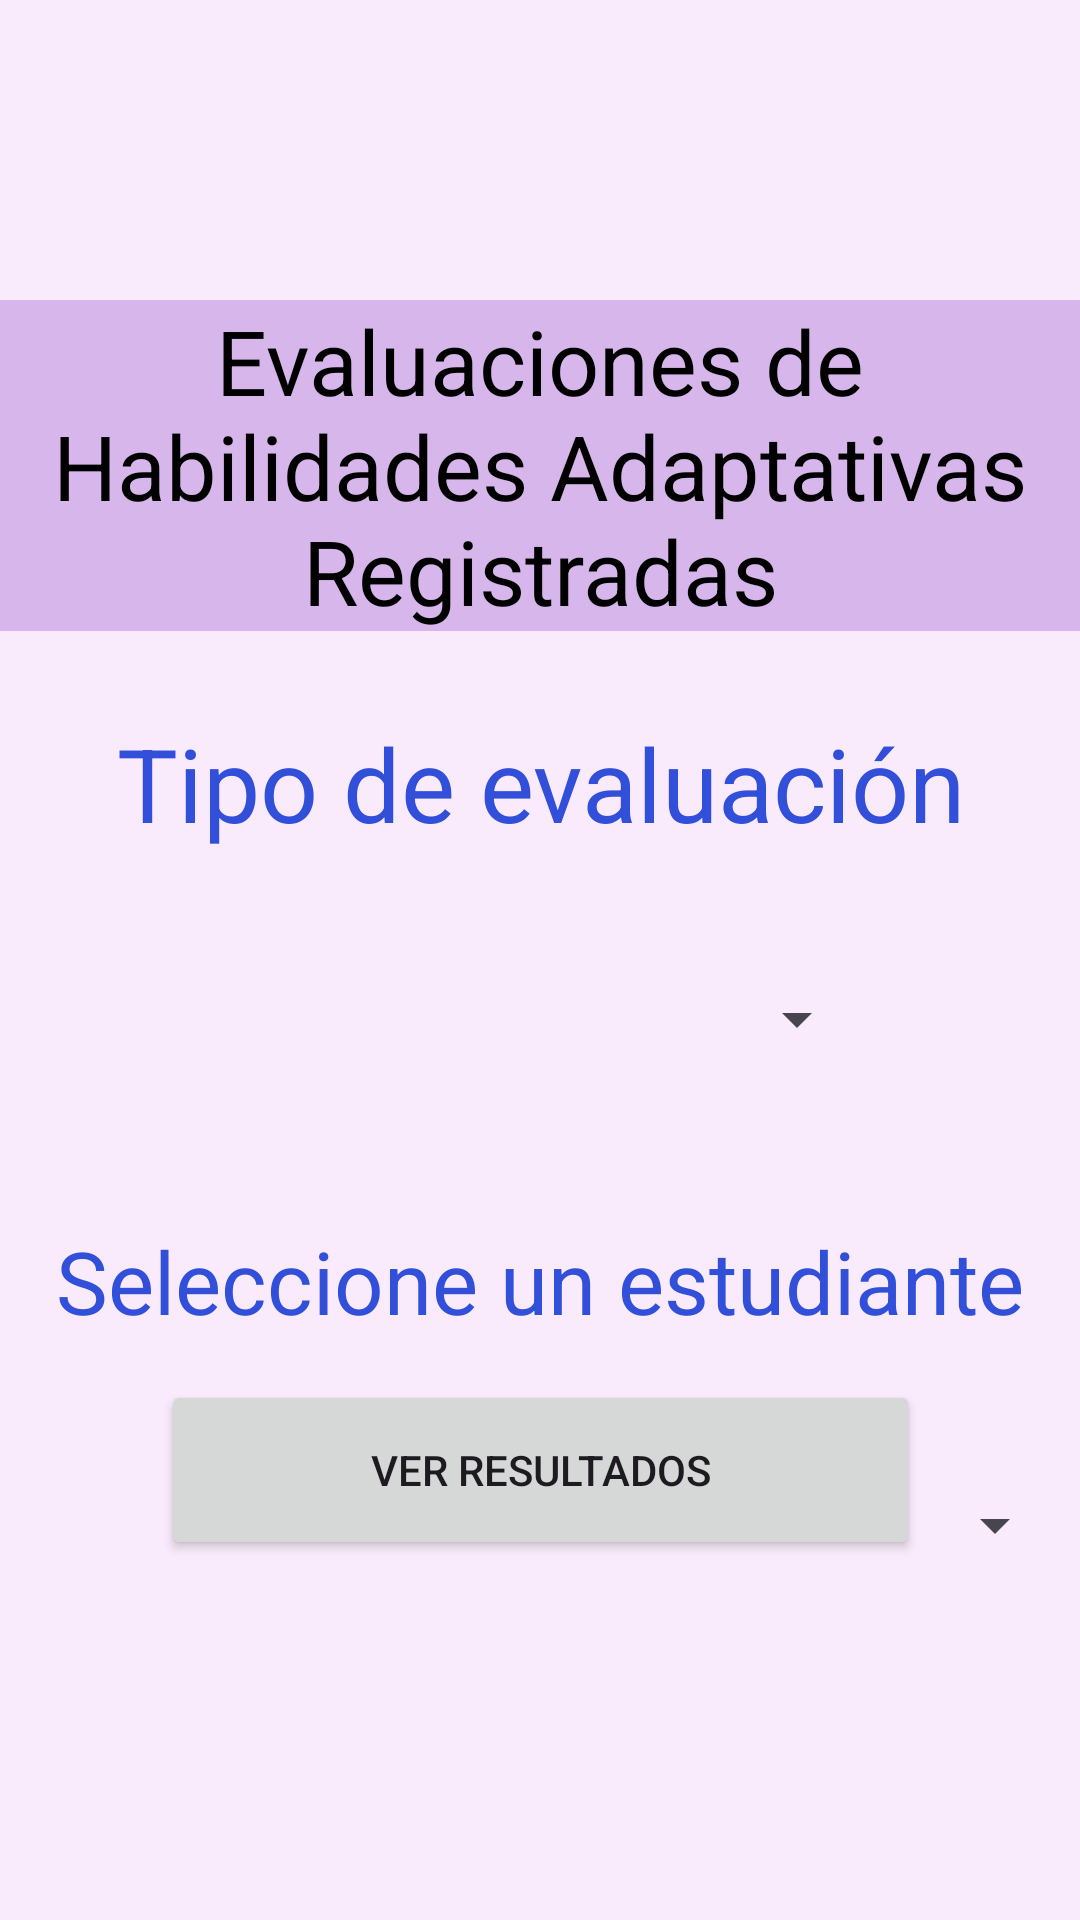

Write the Android layout XML for this screen, with the resource values it uses.
<!-- AndroidManifest.xml: application theme Theme.EspecialMas3 -->
<!-- res/layout/activity_resultados_general.xml -->
<?xml version="1.0" encoding="utf-8"?>
<androidx.constraintlayout.widget.ConstraintLayout xmlns:android="http://schemas.android.com/apk/res/android"
    xmlns:app="http://schemas.android.com/apk/res-auto"
    xmlns:tools="http://schemas.android.com/tools"
    android:id="@+id/main"
    android:layout_width="match_parent"
    android:layout_height="match_parent"
    android:background="@color/fondoPantalla"
    tools:context=".ResultadosInformes.ResultadosGeneral">

    
        <TextView
            android:id="@+id/textView23"
            android:layout_width="wrap_content"
            android:layout_height="wrap_content"
            android:layout_marginTop="100dp"
            android:background="#D7B7EB"
            android:backgroundTintMode="src_atop"
            android:text="@string/evaluaciones_de_habilidades_adaptativas_registradas"
            android:textAlignment="center"
            android:textColor="@color/black"
            android:textSize="30sp"
            app:layout_constraintEnd_toEndOf="parent"
            app:layout_constraintStart_toStartOf="parent"
            app:layout_constraintTop_toTopOf="parent" />

    
        <TextView
            android:id="@+id/txtvTipodeEvaluacion"
            android:layout_width="match_parent"
            android:layout_height="wrap_content"
            android:layout_marginTop="28dp"
            android:text="@string/tipo_de_evaluacion"
            android:textAlignment="center"
            android:textAppearance="@style/TextAppearance.AppCompat.Display2"
            android:textColor="@color/colortextosblue"
            android:textSize="34sp"
            app:layout_constraintEnd_toEndOf="parent"
            app:layout_constraintHorizontal_bias="0.0"
            app:layout_constraintStart_toStartOf="parent"
            app:layout_constraintTop_toBottomOf="@+id/textView23" />

    
        <Spinner
            android:id="@+id/spinnerTipoEvaluacion"
            android:layout_width="220dp"
            android:layout_height="56dp"
            android:layout_marginTop="28dp"
            app:layout_constraintEnd_toEndOf="parent"
            app:layout_constraintHorizontal_bias="0.497"
            app:layout_constraintStart_toStartOf="parent"
            app:layout_constraintTop_toBottomOf="@+id/txtvTipodeEvaluacion" />

    
        <TextView
            android:id="@+id/txtvSeleccionaEstudiante"
            android:layout_width="wrap_content"
            android:layout_height="wrap_content"
            android:layout_marginTop="40dp"
            android:text="@string/selecciona_estudiante"
            android:textColor="@color/colortextosblue"
            android:textSize="29sp"
            app:layout_constraintEnd_toEndOf="parent"
            app:layout_constraintStart_toStartOf="parent"
            app:layout_constraintTop_toBottomOf="@+id/spinnerTipoEvaluacion" />

    
        <Spinner
            android:id="@+id/spinnerEstudiante"
            android:layout_width="351dp"
            android:layout_height="68dp"
            android:layout_marginTop="28dp"
            app:layout_constraintEnd_toEndOf="parent"
            app:layout_constraintStart_toStartOf="parent"
            app:layout_constraintTop_toBottomOf="@+id/txtvSeleccionaEstudiante" />

    
        <Button
            android:id="@+id/btnVerResultados"
            android:layout_width="253dp"
            android:layout_height="60dp"
            android:layout_marginBottom="120dp"
            android:text="@string/ver_resultados"
            app:layout_constraintBottom_toBottomOf="parent"
            app:layout_constraintEnd_toEndOf="parent"
            app:layout_constraintStart_toStartOf="parent" />

    </androidx.constraintlayout.widget.ConstraintLayout>
<!-- resources referenced by this layout -->
<resources>
  <color name="black">#FF000000</color>
  <color name="colortextosblue">#314FD9</color>
  <color name="fondoPantalla">#38EBC0F0</color>
  <string name="evaluaciones_de_habilidades_adaptativas_registradas">Evaluaciones de Habilidades Adaptativas Registradas</string>
  <string name="selecciona_estudiante">Seleccione un estudiante</string>
  <string name="tipo_de_evaluacion">Tipo de evaluación</string>
  <string name="ver_resultados">Ver Resultados</string>
  <style name="Theme.EspecialMas3" parent="Base.Theme.EspecialMas3" />
  <style name="Base.Theme.EspecialMas3" parent="Theme.Material3.DayNight.NoActionBar">
          
          
      </style>
</resources>
